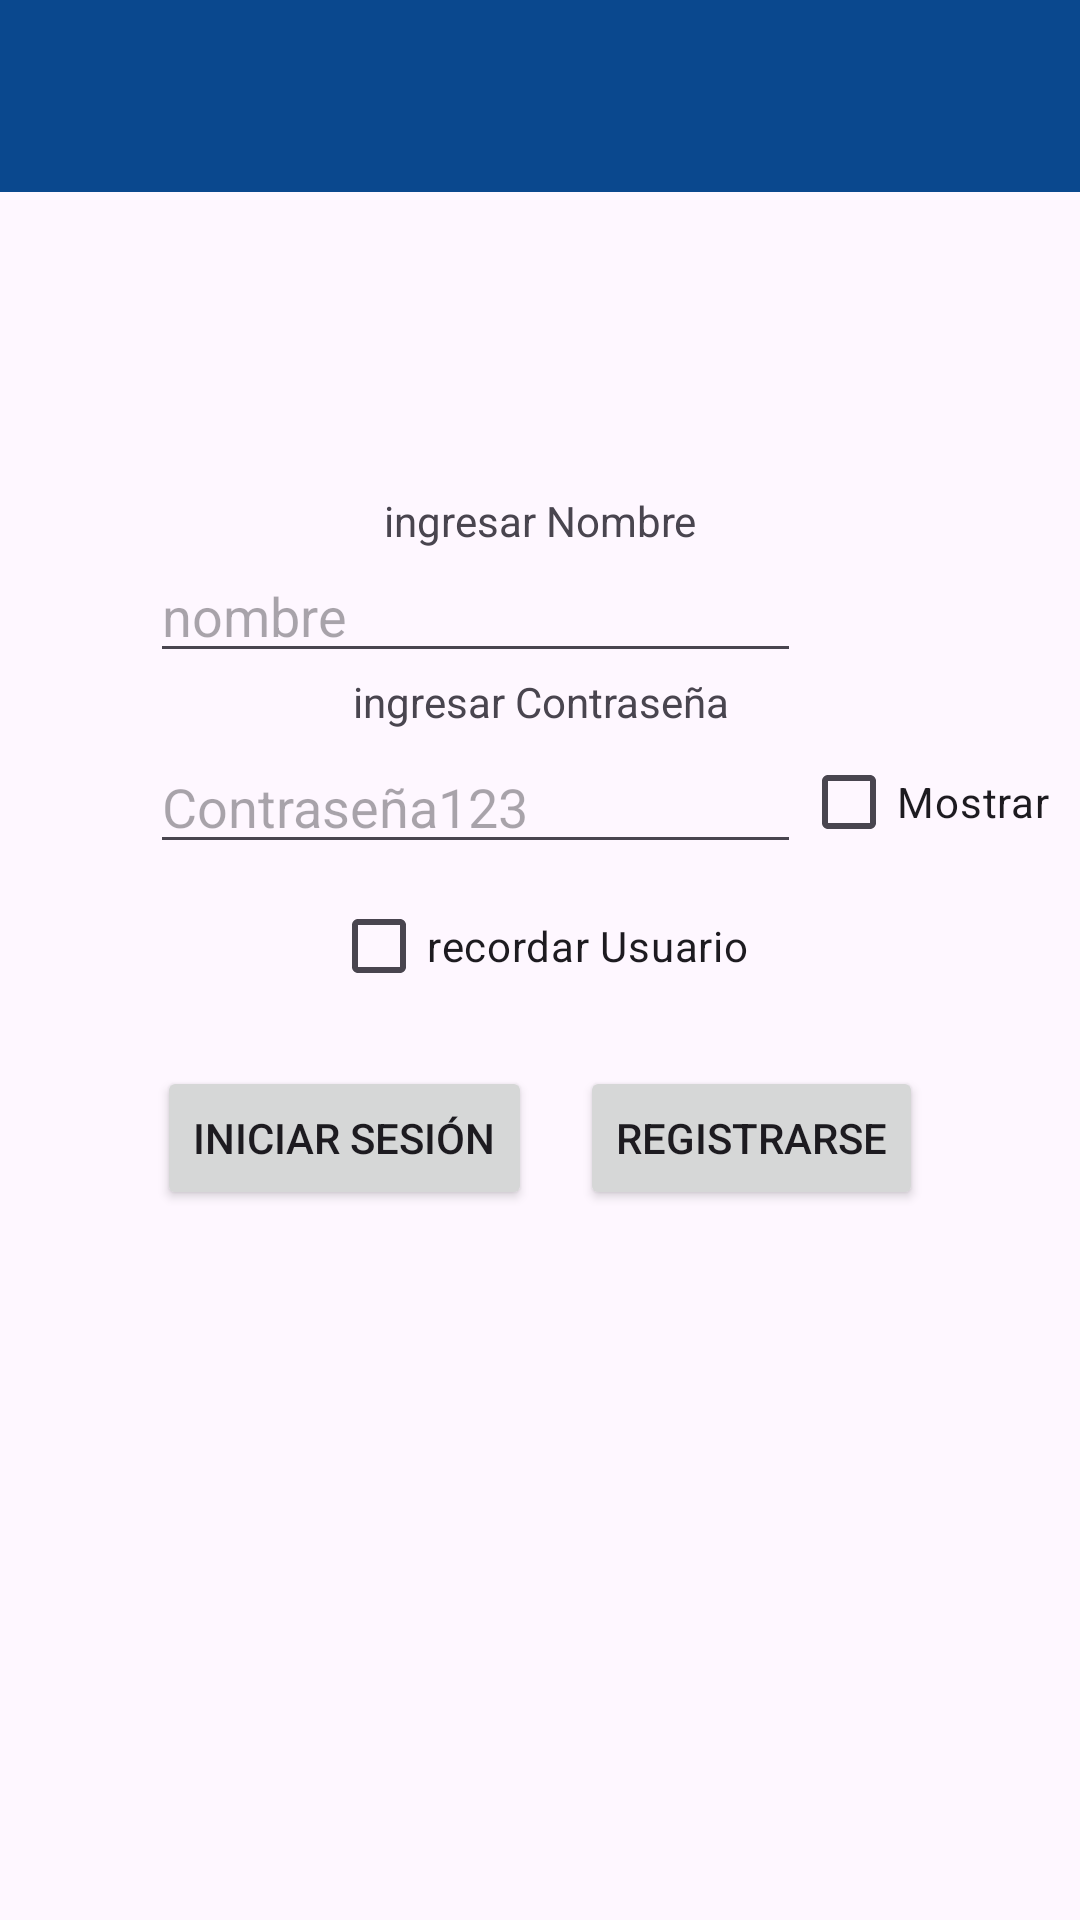

Layout XML and referenced resources for this Android screen:
<!-- AndroidManifest.xml: application theme Theme.Tp_APPSMoviles_GrupoF -->
<!-- res/layout/activity_main.xml -->
<LinearLayout xmlns:android="http://schemas.android.com/apk/res/android"
    xmlns:tools="http://schemas.android.com/tools"
    android:id="@+id/main"
    android:layout_width="match_parent"
    android:layout_height="match_parent"
    android:orientation="vertical"
    tools:context=".MainActivity">

    <include
        android:id="@+id/toolbar"
        layout="@layout/toolbar_layout"/>

    <TextView
        android:layout_width="match_parent"
        android:layout_height="wrap_content"
        android:layout_marginTop="100dp"
        android:text="ingresar Nombre"
        android:textAlignment="center"/>

    <EditText
        android:id="@+id/etUser"
        android:layout_width="match_parent"
        android:layout_height="wrap_content"
        android:layout_marginLeft="50dp"
        android:layout_marginRight="93dp"
        android:hint="nombre"/>

    <TextView
        android:layout_width="match_parent"
        android:layout_height="wrap_content"
        android:text="ingresar Contraseña"
        android:textAlignment="center"/>

    <LinearLayout
        android:layout_width="match_parent"
        android:layout_height="wrap_content"
        android:layout_marginLeft="50dp"
        android:layout_marginRight="10dp"
        android:gravity="center_vertical"
        android:orientation="horizontal">

        <EditText
            android:id="@+id/etPass"
            android:layout_width="0dp"
            android:layout_height="wrap_content"
            android:layout_weight="1"
            android:hint="Contraseña123"
            android:inputType="textPassword"/>

        <CheckBox
            android:id="@+id/cbMostrar"
            android:layout_width="wrap_content"
            android:layout_height="wrap_content"
            android:text="Mostrar"/>
    </LinearLayout>
    <CheckBox
        android:layout_width="wrap_content"
        android:layout_height="wrap_content"
        android:layout_gravity="center"
        android:text="recordar Usuario"
        android:id="@+id/cbRecordarUsuario"/>

    <LinearLayout
        android:layout_width="match_parent"
        android:layout_height="wrap_content"
        android:layout_marginTop="16dp"
        android:gravity="center"
        android:orientation="horizontal">

        <Button
            android:id="@+id/btnIniciar"
            android:layout_width="wrap_content"
            android:layout_height="wrap_content"
            android:text="Iniciar Sesión"/>

        <Button
            android:id="@+id/btnRegistrar"
            android:layout_width="wrap_content"
            android:layout_height="wrap_content"
            android:layout_marginStart="16dp"
            android:text="Registrarse"/>
    </LinearLayout>

</LinearLayout>
<!-- res/layout/toolbar_layout.xml (included above) -->
<?xml version="1.0" encoding="utf-8"?>
<androidx.appcompat.widget.Toolbar xmlns:android="http://schemas.android.com/apk/res/android"
    xmlns:app="http://schemas.android.com/apk/res-auto"
    android:id="@+id/toolbar"
    android:layout_width="match_parent"
    android:layout_height="?attr/actionBarSize"
    android:background="?attr/colorPrimary"
    android:elevation="4dp"
    android:theme="@style/ThemeOverlay.AppCompat.Dark.ActionBar"



     />
<!-- resources referenced by this layout -->
<resources>
  <style name="Theme.Tp_APPSMoviles_GrupoF" parent="Base.Theme.Tp_APPSMoviles_GrupoF" />
  <style name="Base.Theme.Tp_APPSMoviles_GrupoF" parent="Theme.Material3.DayNight.NoActionBar">
          
          <item name="colorPrimary">@color/azulPrimario</item>
          <item name="colorOnPrimary">@color/white</item>
          <item name="colorSecondary">@color/verdeStock</item>
          <item name="colorError">@color/rojoError</item>
          <item name="colorSurface">@color/fondoApp</item>
          <item name="colorOnSurface">@color/textoPrimario</item>
          <item name="colorOutline">@color/grisClaro</item>
  
  
          
      </style>
  <color name="azulPrimario">#0A488E</color>
  <color name="white">#FFFFFFFF</color>
  <color name="verdeStock">#2E7D32</color>
  <color name="rojoError">#C62828</color>
  <color name="fondoApp">#F5F5F5</color>
  <color name="textoPrimario">#212121</color>
  <color name="grisClaro">#B0BEC5</color>
</resources>
